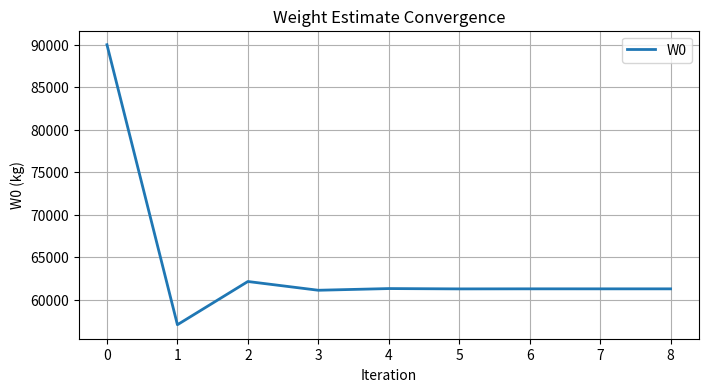

Write Python code to recreate this figure.
# Weight Concept 2 - Carrier-Based Fighter Sizing

import math
import numpy as np
import matplotlib.pyplot as plt

# ============================================================
# 1. CREW DEFINITION (Carrier-based fighter)
# ============================================================

n_crew = 1                      # single-seat fighter 
W_crew_per = 200                # lb / person (including gear)
W_crew = n_crew * W_crew_per
n_engines = 2


# ============================================================
# 2. PAYLOAD DEFINITIONS (RFP-based)
# ============================================================

# ---- Fixed internal avionics & sensors (RFP specified) ----
W_avionics = 2500               # lb (internal, always carried)

# ---- Air-to-Air ordnance ----
W_AIM120 = 350                    # lb 
W_AIM9X  = 186                    # lb 

W_A2A = 6 * W_AIM120 + 2 * W_AIM9X

# ---- Strike ordnance (fill in weights later) ----
W_MK83 = 1000                      # lb (placeholder)

W_strike = 4 * W_MK83 + 2 * W_AIM9X


# ============================================================
# 3. SELECT MISSION PAYLOAD
# ============================================================
# Choose ONE sizing mission at a time

mission_type = "BOTH"            # options: "A2A" or "STRIKE" or "BOTH"

if mission_type == "A2A":
    W_payload = W_A2A
elif mission_type == "STRIKE":
    W_payload = W_strike
elif mission_type == "BOTH":
    W_payload = W_A2A + W_strike
else:
    raise ValueError("Invalid mission type selected")


# ============================================================
# 4. MISSION PARAMETERS (to be filled per mission)
# ============================================================

R_nmi     = 700        # combat radius (nm) – 700 or 1000
E_hr      = 0.50        # loiter / combat time (hr) (30min to 1 hr)
c_tsfc    = 0.75        # thrust specific fuel consumption (1/hr) (assumed)
LD_cruise = 12        # lift-to-drag ratio - 12 to 14
V_kt      = 460        # cruise speed (knots) - 460 to 480

# Breguet fractions
Wf_Wi_cruise = math.exp(-R_nmi * c_tsfc / (V_kt * LD_cruise)) if V_kt > 0 else 1.0
Wf_Wi_loiter = math.exp(-E_hr * c_tsfc / LD_cruise) if LD_cruise > 0 else 1.0


# ============================================================
# 5. NON-BREGUET SEGMENT WEIGHT FRACTIONS
# ============================================================

segment_fracs = {
    "Warmup": 0.990,
    "Taxi":  0.990,
    "Takeoff": 0.990,
    "Climb":   0.960,
    "Descent": 0.990,
    "Landing": 0.995
}

W_end_W0 = 1.0
for frac in segment_fracs.values():
    W_end_W0 *= frac

W_end_W0 *= Wf_Wi_cruise
W_end_W0 *= Wf_Wi_loiter

fuel_frac_mission = 1.0 - W_end_W0

# Carrier reserve factor (loiter + traps + margin)
reserve_factor  = 1.25
fuel_frac_total = reserve_factor * fuel_frac_mission


# ============================================================
# 6. ITERATIVE TOGW SOLUTION
# ============================================================

# Empty-weight fraction model (Raymer-style)
A = 1.05
C = -0.05

error     = 1e-6
W0_history = []
W0        = 90000          # initial guess near carrier limit
delta     = 2 * error


while delta > error:
    W0_history.append(W0)
    We_W0 = A * (W0 ** C)
    W0_new = (W_payload + W_crew + W_avionics) / (1 - fuel_frac_total - We_W0)

    delta = abs(W0_new - W0) / abs(W0_new)
    W0 = W0_new

W0_history = np.array(W0_history)
We = We_W0 * W0

# Plot Convergence
plt.figure(figsize=(8,4))
plt.title('Weight Estimate Convergence')
plt.xlabel("Iteration")
plt.ylabel("W0 (kg)")
plt.plot(W0_history, label='W0', linestyle='-', linewidth=2, marker=None, markersize=8)
plt.grid(True)
plt.legend(loc='best')
plt.show()

# ============================================================
# 7. OUTPUT
# ============================================================

print(f"Mission type: {mission_type}")
print(f"W_crew      = {W_crew:,.0f} lb")
print(f"W_avionics  = {W_avionics:,.0f} lb")
print(f"W_payload   = {W_payload:,.0f} lb")
print(f"Fuel fraction (total) = {fuel_frac_total:.4f}")
print(f"Estimated TOGW W0     = {W0:,.0f} lb")
print(f"Estimated empty weight We = {We:,.0f} lb")
print(f"Empty-weight fraction We/W0 = {We/W0:.4f}")





